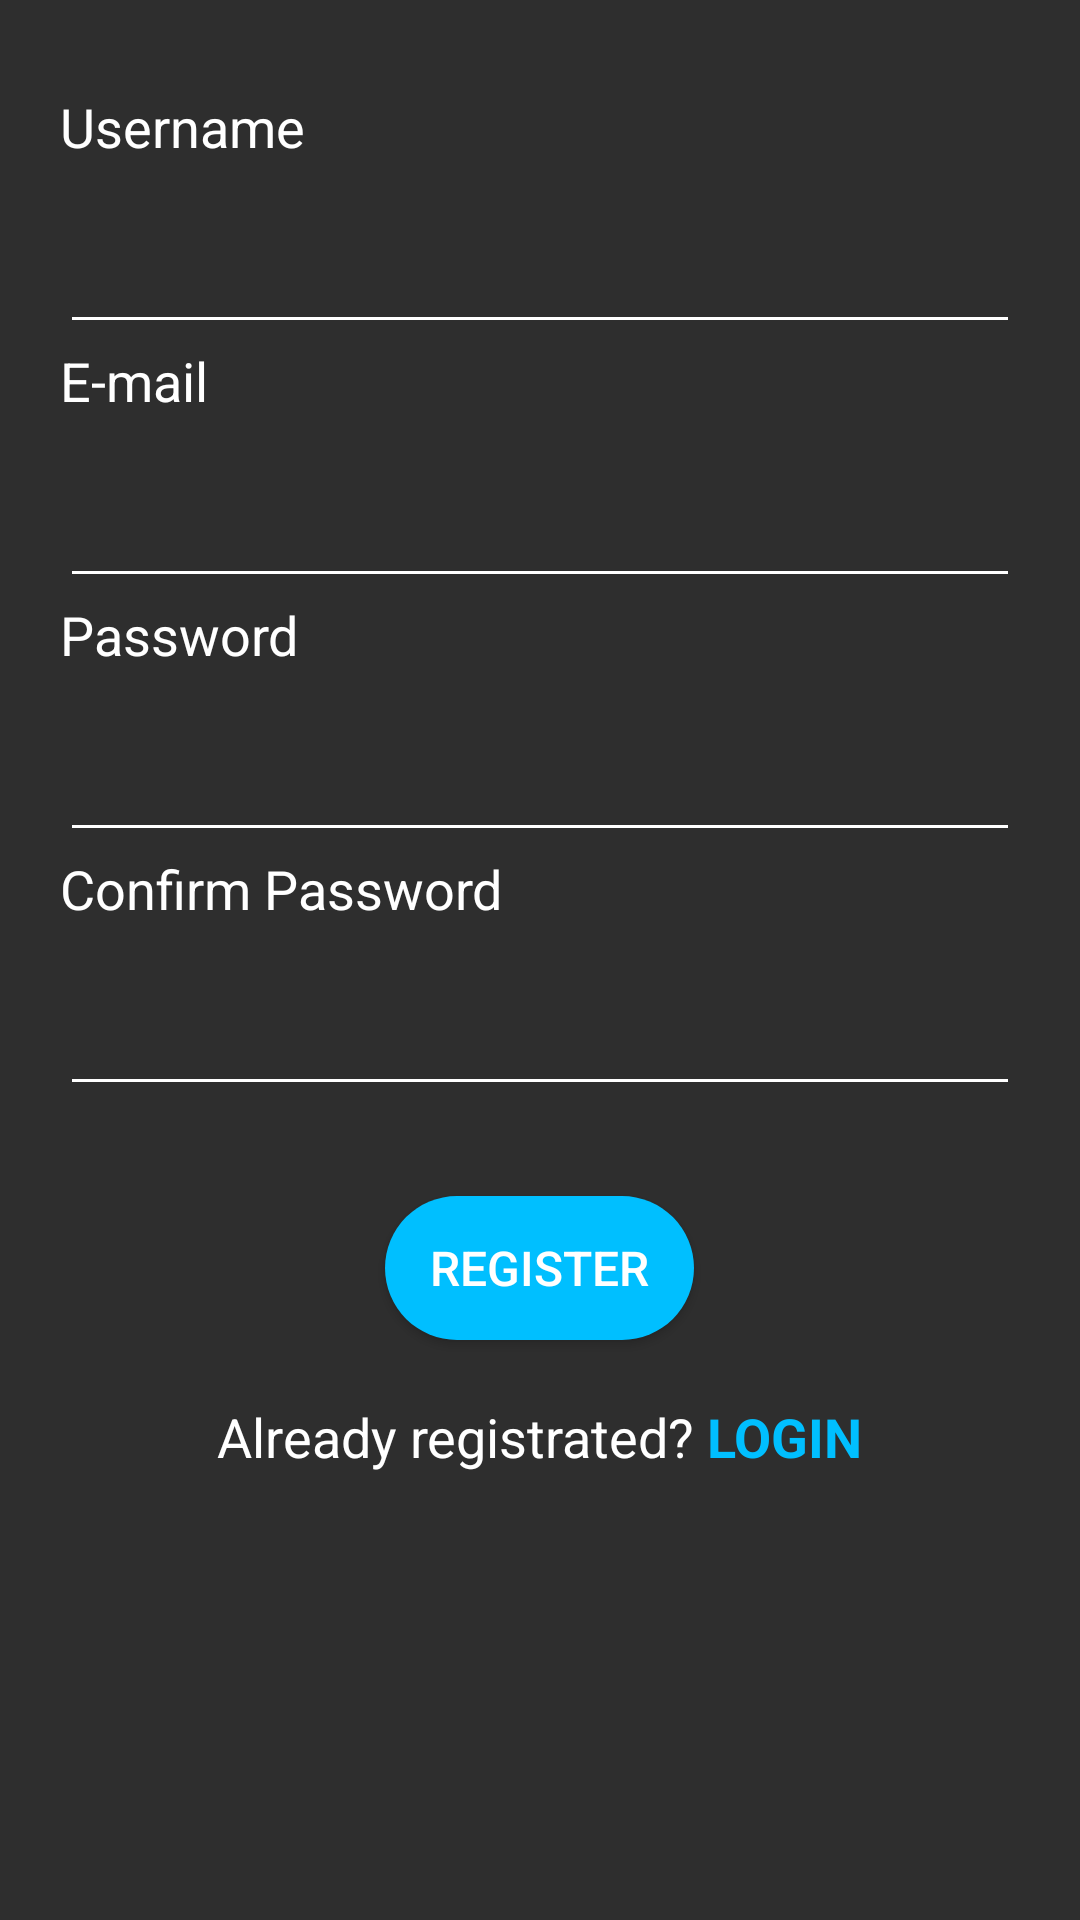

Reconstruct the res/layout file that produces this screen, plus the resources it refers to.
<!-- AndroidManifest.xml: application theme AppTheme -->
<!-- res/layout/register_activity.xml -->
<?xml version="1.0" encoding="utf-8"?>
<androidx.core.widget.NestedScrollView xmlns:android="http://schemas.android.com/apk/res/android"
    xmlns:tools="http://schemas.android.com/tools"
    android:id="@+id/nestedScrollView"
    android:layout_width="match_parent"
    android:layout_height="match_parent"
    android:background="@color/colorPrimaryDark"
    tools:context="activities.RegisterActivity">

    <LinearLayout
        android:layout_width="match_parent"
        android:layout_height="match_parent"
        android:layout_marginLeft="20dp"
        android:layout_marginTop="30dp"
        android:layout_marginRight="20dp"
        android:orientation="vertical">

        <TextView
            android:id="@+id/username"
            android:layout_width="wrap_content"
            android:layout_height="wrap_content"
            android:labelFor="@id/editLogin"
            android:text="Username"
            android:textColor="#FFFFFF"
            android:textSize="18sp" />

        <com.google.android.material.textfield.TextInputLayout
            android:id="@+id/textInputLayoutUsername"
            android:layout_width="match_parent"
            android:layout_height="wrap_content">

            <EditText
                android:id="@+id/editUsername"
                android:layout_width="match_parent"
                android:layout_height="wrap_content"
                android:inputType="text"
                android:textColor="#FFFFFF"
                android:maxLines="1"
                android:textSize="24sp" />
        </com.google.android.material.textfield.TextInputLayout>

        <TextView
            android:id="@+id/email"
            android:layout_width="wrap_content"
            android:layout_height="wrap_content"
            android:labelFor="@id/editLogin"
            android:text="@string/email"
            android:textColor="#FFFFFF"
            android:textSize="18sp" />

        <com.google.android.material.textfield.TextInputLayout
            android:id="@+id/textInputLayoutEmail"
            android:layout_width="match_parent"
            android:layout_height="wrap_content">

            <EditText
                android:id="@+id/editEmail"
                android:layout_width="match_parent"
                android:layout_height="wrap_content"
                android:inputType="textEmailAddress"
                android:textColor="#FFFFFF"
                android:maxLines="1"
                android:textSize="24sp" />
        </com.google.android.material.textfield.TextInputLayout>

        <TextView
            android:id="@+id/password_r"
            android:layout_width="wrap_content"
            android:layout_height="wrap_content"
            android:labelFor="@id/editPassword_r"
            android:text="@string/password"
            android:textColor="#FFFFFF"
            android:textSize="18sp" />

        <com.google.android.material.textfield.TextInputLayout
            android:id="@+id/textInputLayoutPassword"
            android:layout_width="match_parent"
            android:layout_height="wrap_content">

            <EditText
                android:id="@+id/editPassword_r"
                android:layout_width="match_parent"
                android:layout_height="wrap_content"
                android:inputType="textPassword"
                android:textColor="#FFFFFF"
                android:maxLines="1"
                android:textSize="24sp" />
        </com.google.android.material.textfield.TextInputLayout>

        <TextView
            android:id="@+id/password_cmp"
            android:layout_width="wrap_content"
            android:layout_height="wrap_content"
            android:labelFor="@id/editPassword_cmp"
            android:text="@string/password_cmp"
            android:textColor="#FFFFFF"
            android:textSize="18sp" />

        <com.google.android.material.textfield.TextInputLayout
            android:id="@+id/textInputLayoutPasswordCmp"
            android:layout_width="match_parent"
            android:layout_height="wrap_content">

            <EditText
                android:id="@+id/editPassword_cmp"
                android:layout_width="match_parent"
                android:layout_height="wrap_content"
                android:inputType="textPassword"
                android:textColor="#FFFFFF"
                android:maxLines="1"
                android:textSize="24sp" />
        </com.google.android.material.textfield.TextInputLayout>

        <Button
            android:id="@+id/btnRegister"
            android:layout_width="wrap_content"
            android:layout_height="wrap_content"
            android:layout_gravity="center_horizontal"
            android:layout_marginTop="30dp"
            android:background="@drawable/button_submit"
            android:paddingLeft="15dp"
            android:paddingRight="15dp"
            android:text="@string/register"
            android:textAlignment="center"
            android:textColor="#FFFFFF"
            android:textSize="16sp" />

        <LinearLayout
            android:layout_width="wrap_content"
            android:layout_height="wrap_content"

            android:layout_gravity="center_horizontal"
            android:orientation="horizontal">

            <TextView
                android:layout_width="wrap_content"
                android:layout_height="wrap_content"
                android:layout_marginTop="20dp"
                android:text="Already registrated? "
                android:textColor="#FFFFFF"
                android:textSize="18sp" />

            <TextView
                android:id="@+id/login"
                android:layout_width="wrap_content"
                android:layout_height="wrap_content"
                android:layout_marginTop="20dp"
                android:text="LOGIN"
                android:textColor="	#00BFFF"
                android:textSize="18sp"
                android:textStyle="bold" />
        </LinearLayout>
    </LinearLayout>
</androidx.core.widget.NestedScrollView>
<!-- resources referenced by this layout -->
<resources>
  <color name="colorPrimaryDark">#2e2e2e</color>
  <!-- drawable button_submit (drawable) -->
  <?xml version="1.0" encoding="utf-8"?>
  <shape xmlns:android="http://schemas.android.com/apk/res/android"
      android:shape="rectangle">
      
      <solid android:color="#00BFFF"/>
      <corners android:radius="30dp"/>
  </shape>
  <string name="email">E-mail</string>
  <string name="password">Password</string>
  <string name="password_cmp">Confirm Password</string>
  <string name="register">Register</string>
  <style name="AppTheme" parent="Theme.AppCompat.NoActionBar">
          <item name="colorPrimary">@color/colorPrimary</item>
          <item name="colorPrimaryDark">@color/colorPrimaryDark</item>
          <item name="colorAccent">@color/colorAccent</item>
          <item name="android:textColor">@color/colorText</item>
          <item name="android:textColorHint">@color/colorText</item>
          <item name="colorControlNormal">@color/colorText</item>
          <item name="colorControlActivated">@color/colorText</item>
      </style>
  <color name="colorPrimary">#3b3b3b</color>
  <color name="colorAccent">#FFFFFF</color>
  <color name="colorText">#FFFFFF</color>
</resources>
